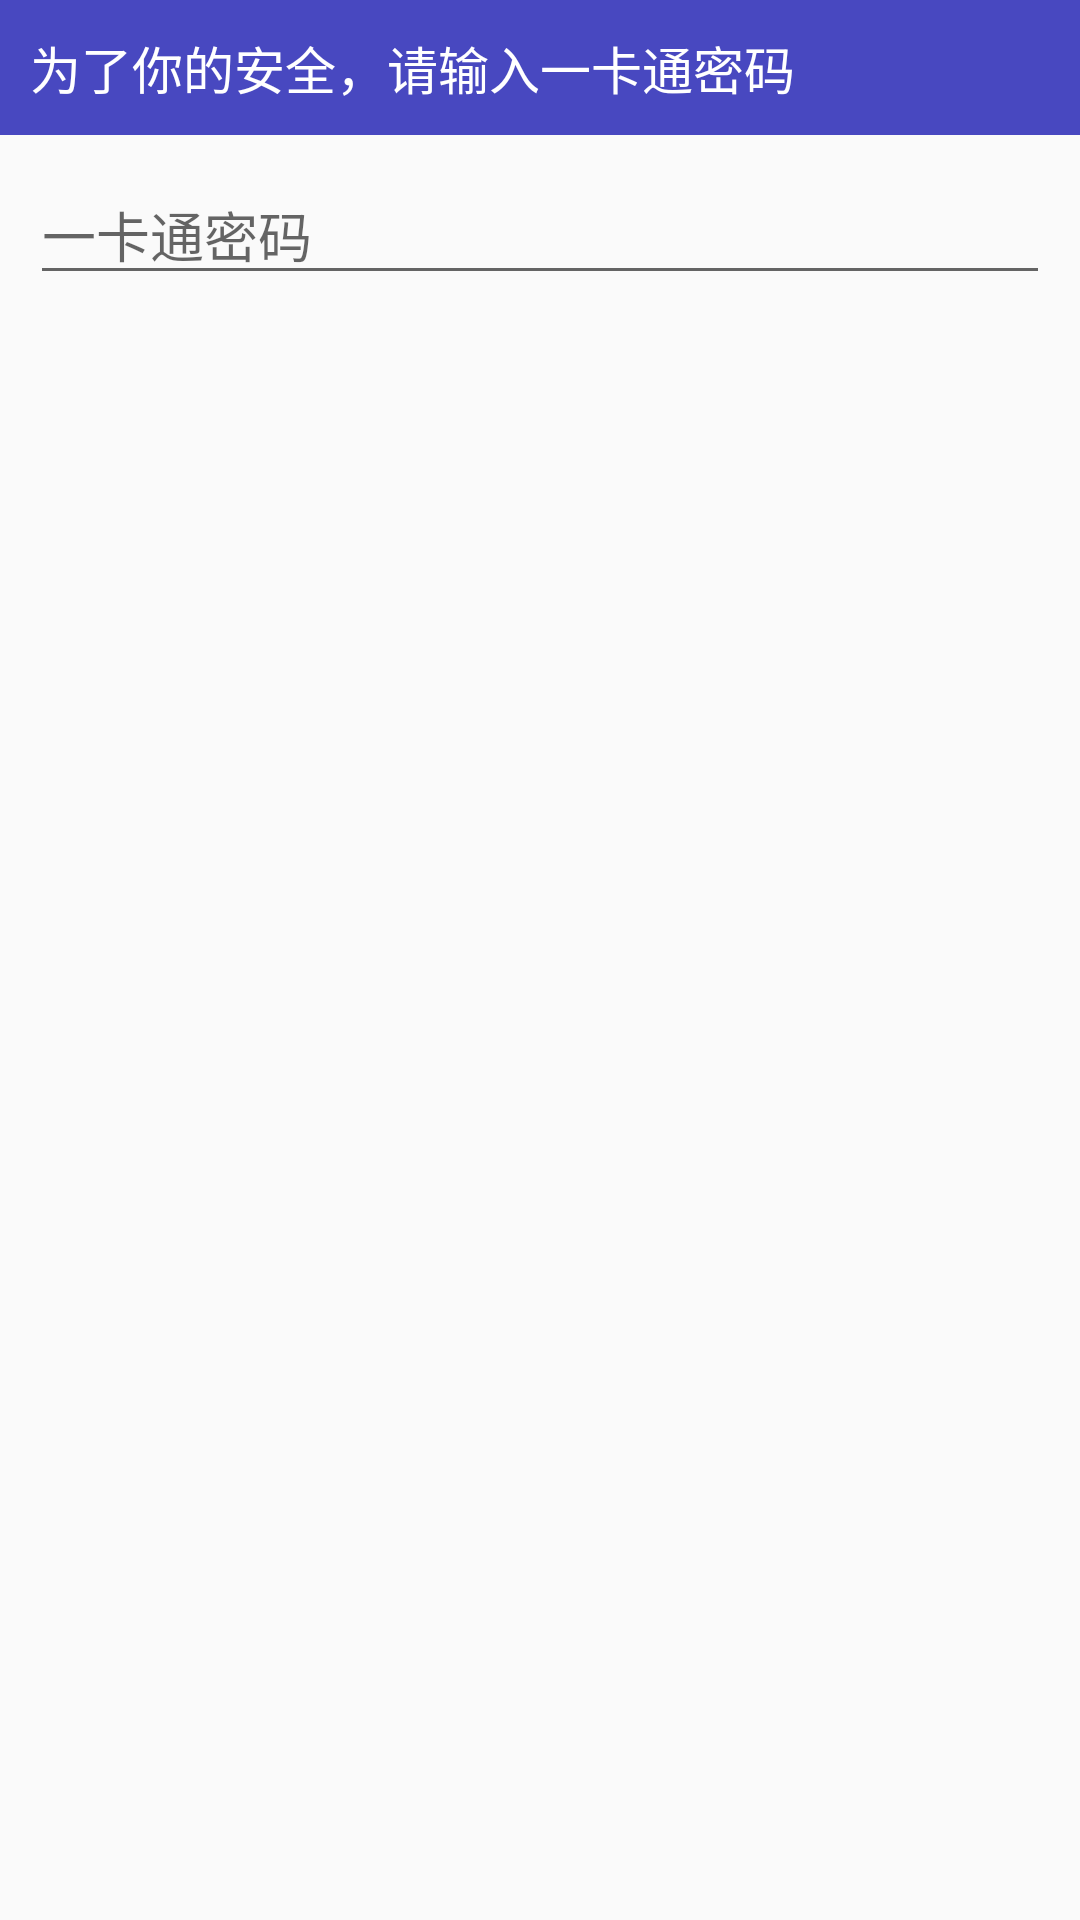

Layout XML and referenced resources for this Android screen:
<!-- AndroidManifest.xml: application theme AppTheme -->
<!-- res/layout/dailog_money.xml -->
<?xml version="1.0" encoding="utf-8"?>
<LinearLayout xmlns:android="http://schemas.android.com/apk/res/android"
              android:orientation="vertical"
              android:layout_width="match_parent"
              android:layout_height="match_parent">
    <TextView
        android:layout_width="match_parent"
        android:layout_height="wrap_content"
        android:text="为了你的安全，请输入一卡通密码"
        android:textSize="17dp"
        android:textColor="#fff"
        android:padding="10dp"
        android:background="@color/colorPrimary"
        />
    <EditText
        android:layout_margin="10dp"
        android:inputType="numberPassword"
        android:id="@+id/ed_pwd"
        android:layout_width="match_parent"
        android:layout_height="wrap_content"
        android:hint="一卡通密码"/>

</LinearLayout>
<!-- resources referenced by this layout -->
<resources>
  <color name="colorPrimary">#4848c0</color>
  <style name="AppTheme" parent="Theme.AppCompat.Light.NoActionBar">
          
          <item name="colorPrimary">@color/colorPrimary</item>
          <item name="colorPrimaryDark">@color/colorPrimaryDark</item>
          <item name="colorAccent">@color/colorAccent</item>
      </style>
  <color name="colorPrimaryDark">#4848c0</color>
  <color name="colorAccent">#4848c0</color>
</resources>
